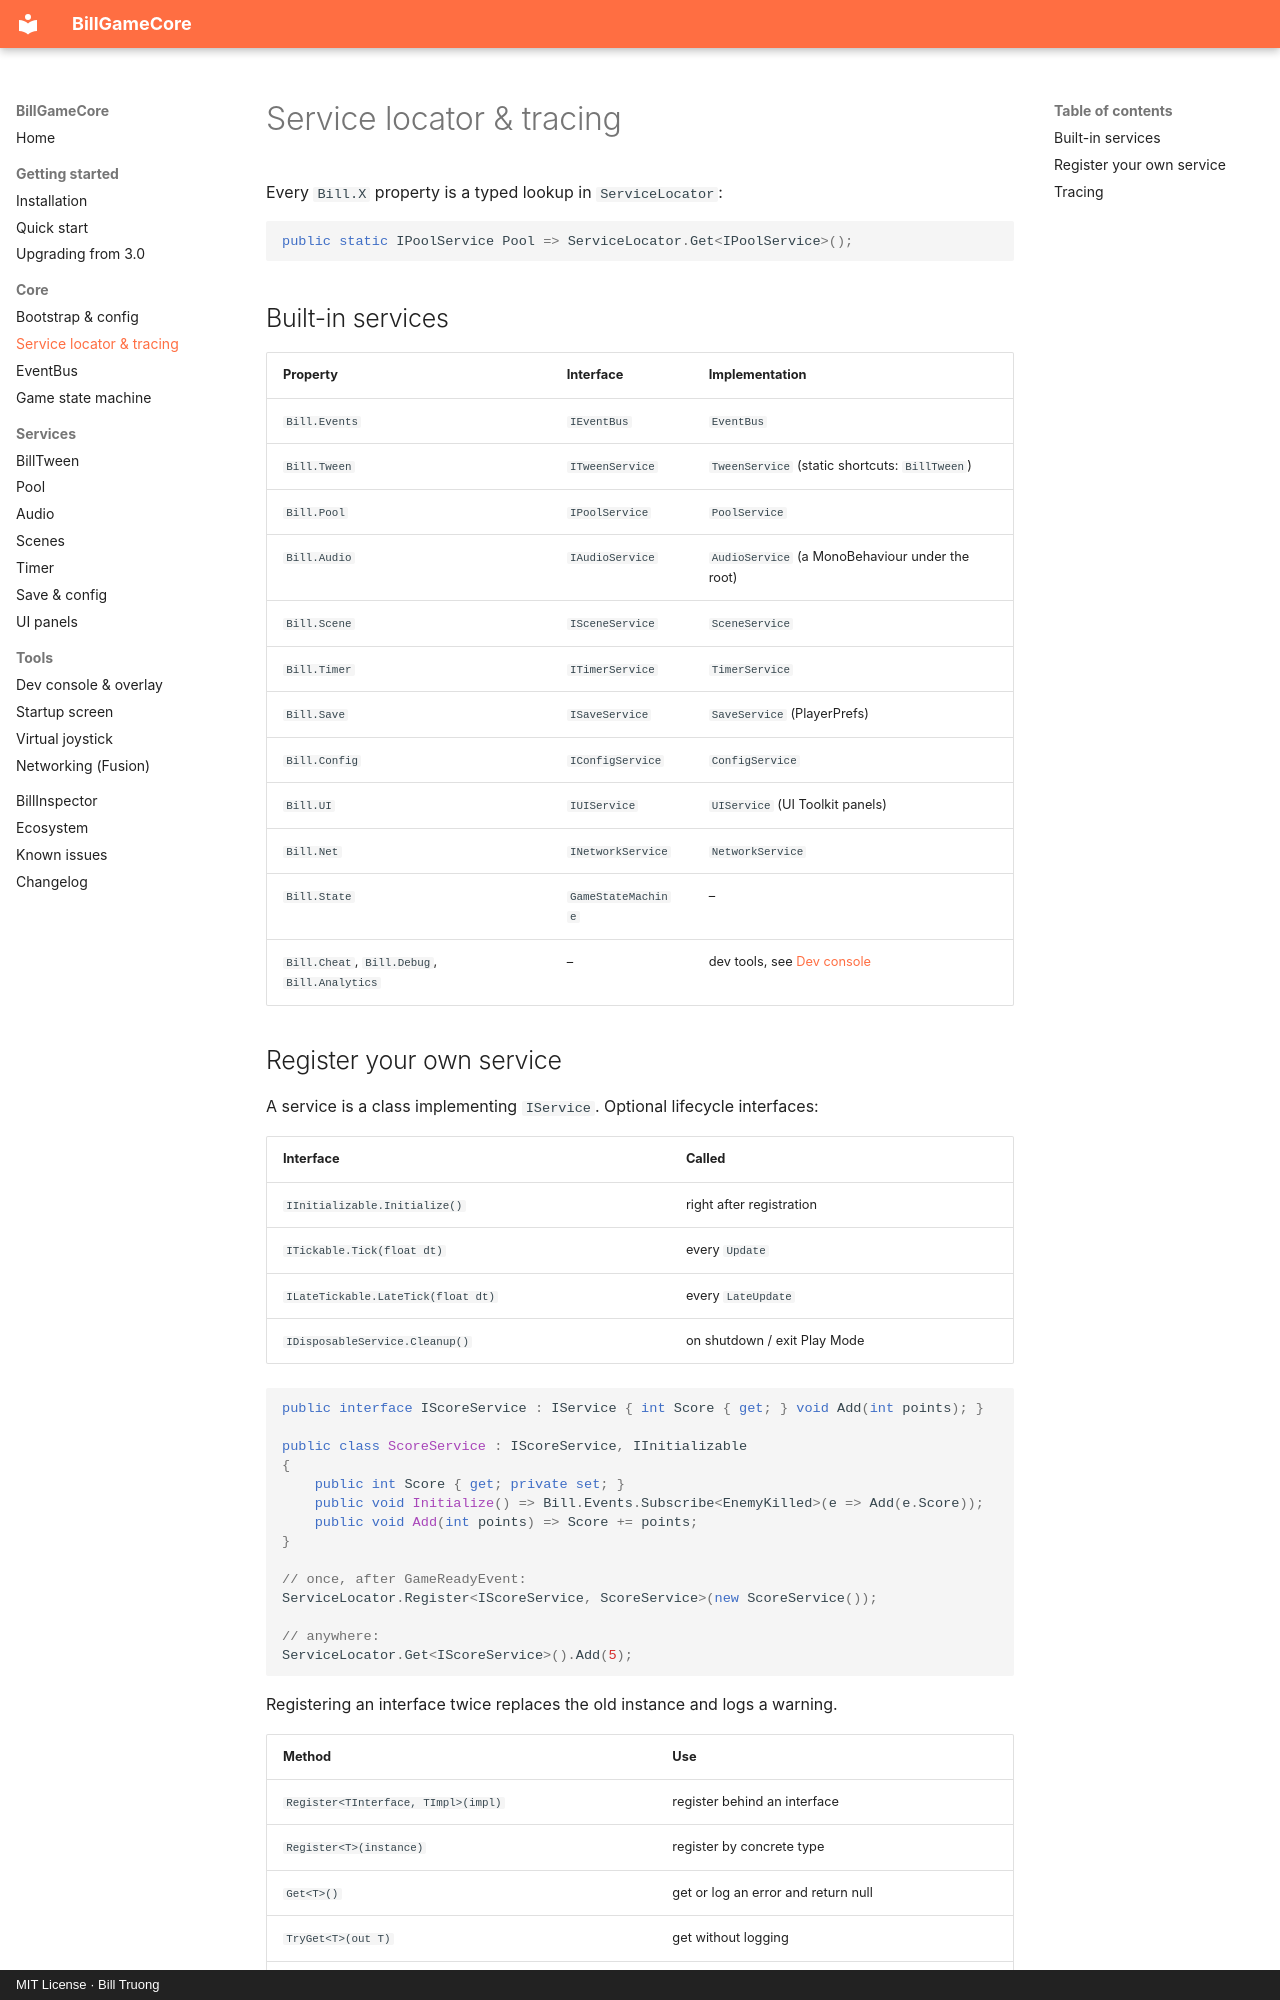

repository: billtruong003/BillGameCore · page: core/services/index.html · generator: mkdocs · copyright: MIT License · Bill Truong

# Service locator & tracing

Every `Bill.X` property is a typed lookup in `ServiceLocator`:

```csharp
public static IPoolService Pool => ServiceLocator.Get<IPoolService>();
```

## Built-in services

| Property | Interface | Implementation |
|---|---|---|
| `Bill.Events` | `IEventBus` | `EventBus` |
| `Bill.Tween` | `ITweenService` | `TweenService` (static shortcuts: `BillTween`) |
| `Bill.Pool` | `IPoolService` | `PoolService` |
| `Bill.Audio` | `IAudioService` | `AudioService` (a MonoBehaviour under the root) |
| `Bill.Scene` | `ISceneService` | `SceneService` |
| `Bill.Timer` | `ITimerService` | `TimerService` |
| `Bill.Save` | `ISaveService` | `SaveService` (PlayerPrefs) |
| `Bill.Config` | `IConfigService` | `ConfigService` |
| `Bill.UI` | `IUIService` | `UIService` (UI Toolkit panels) |
| `Bill.Net` | `INetworkService` | `NetworkService` |
| `Bill.State` | `GameStateMachine` | – |
| `Bill.Cheat`, `Bill.Debug`, `Bill.Analytics` | – | dev tools, see [Dev console](../tools/devtools.md) |
